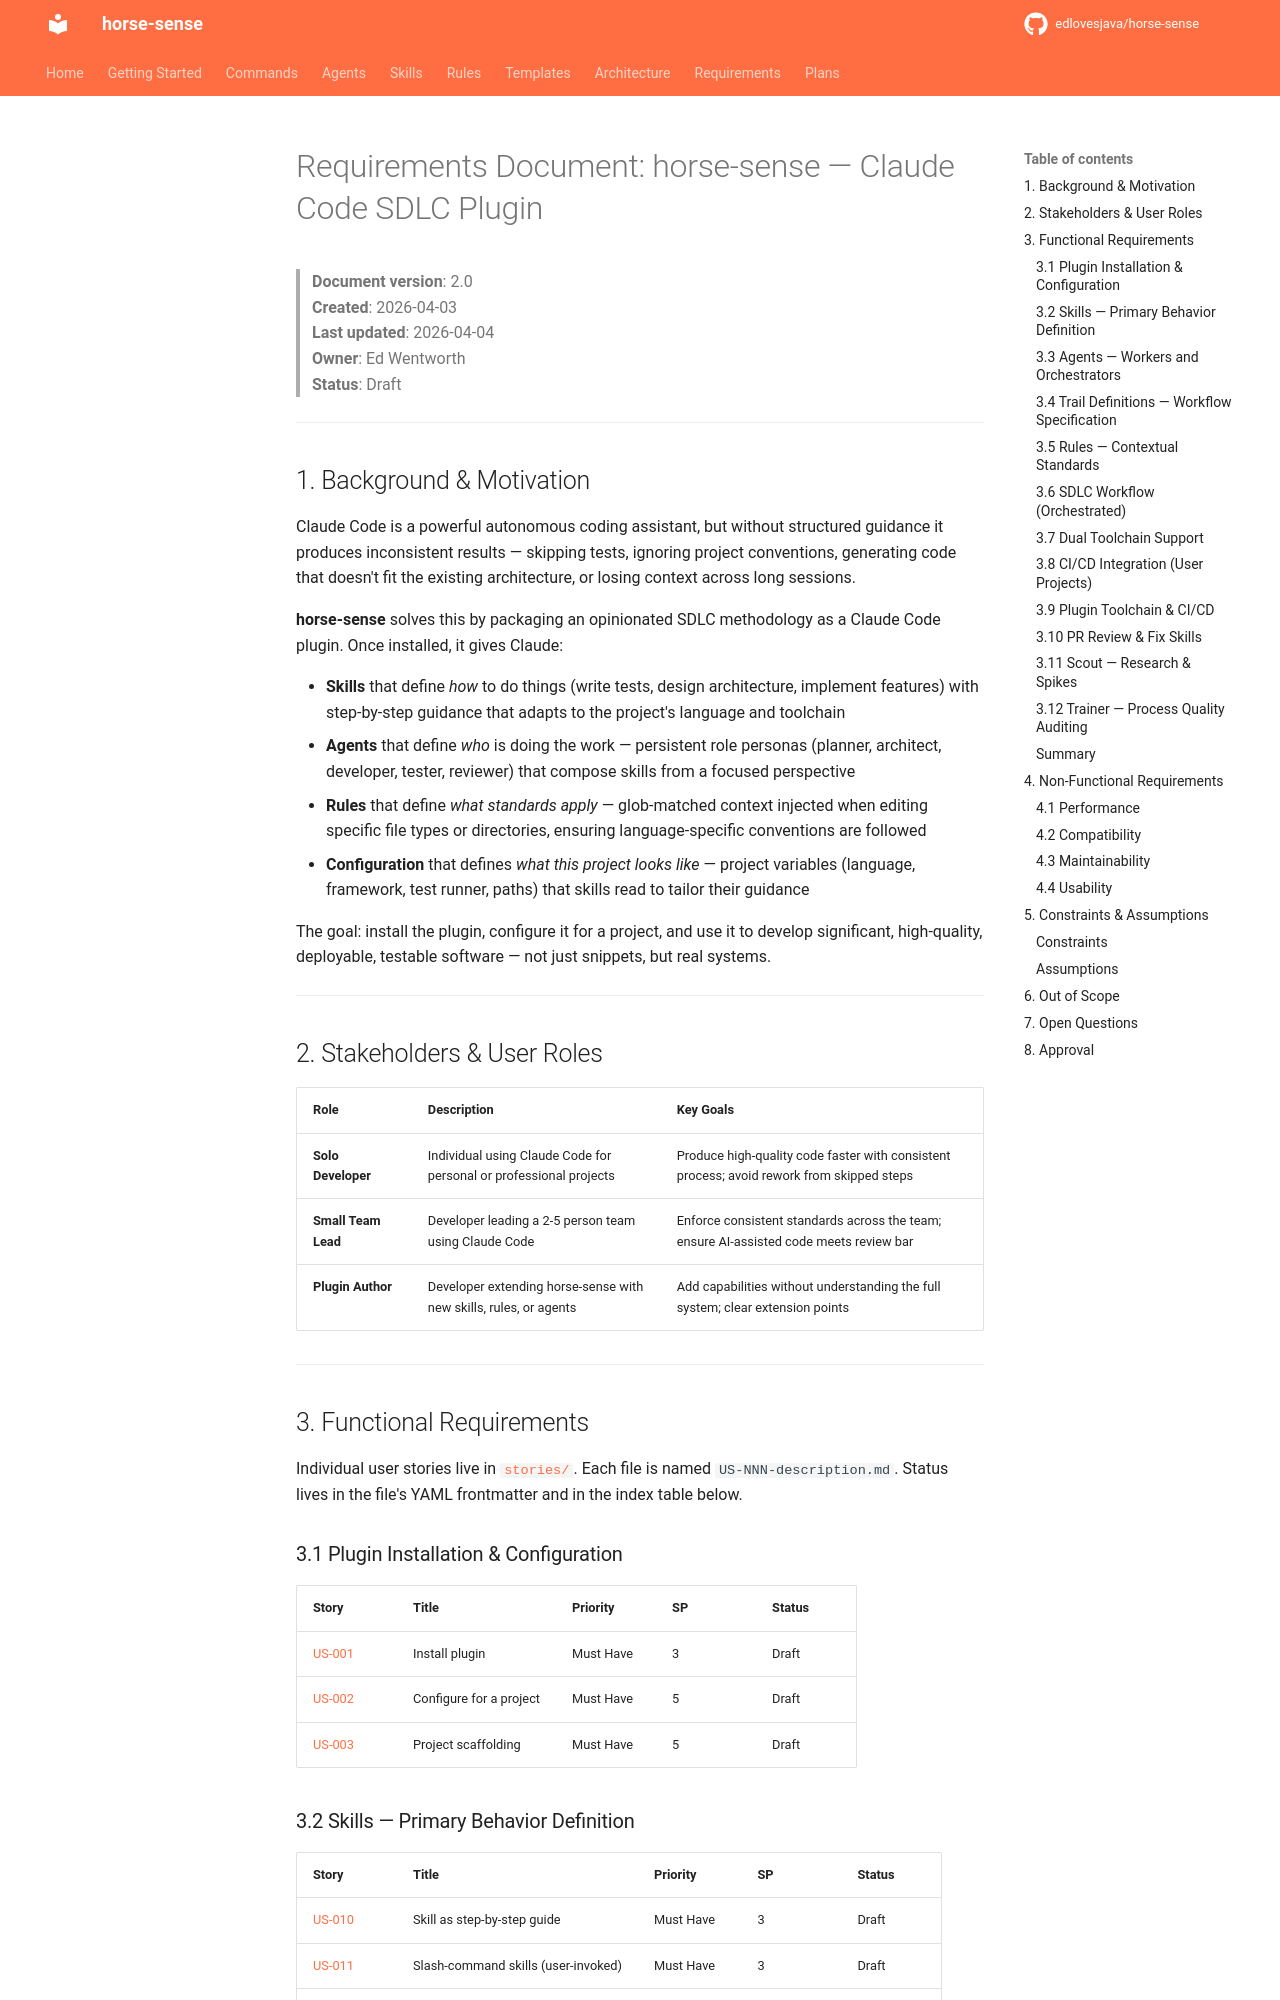

repository: edlovesjava/horse-sense · page: requirements/requirements_doc/index.html · generator: mkdocs

# Requirements Document: horse-sense — Claude Code SDLC Plugin

> **Document version**: 2.0  
> **Created**: 2026-04-03  
> **Last updated**: 2026-04-04  
> **Owner**: Ed Wentworth  
> **Status**: Draft

---

## 1. Background & Motivation

Claude Code is a powerful autonomous coding assistant, but without structured guidance it produces inconsistent results — skipping tests, ignoring project conventions, generating code that doesn't fit the existing architecture, or losing context across long sessions.

**horse-sense** solves this by packaging an opinionated SDLC methodology as a Claude Code plugin. Once installed, it gives Claude:

- **Skills** that define *how* to do things (write tests, design architecture, implement features) with step-by-step guidance that adapts to the project's language and toolchain
- **Agents** that define *who* is doing the work — persistent role personas (planner, architect, developer, tester, reviewer) that compose skills from a focused perspective
- **Rules** that define *what standards apply* — glob-matched context injected when editing specific file types or directories, ensuring language-specific conventions are followed
- **Configuration** that defines *what this project looks like* — project variables (language, framework, test runner, paths) that skills read to tailor their guidance

The goal: install the plugin, configure it for a project, and use it to develop significant, high-quality, deployable, testable software — not just snippets, but real systems.

---

## 2. Stakeholders & User Roles

| Role | Description | Key Goals |
|---|---|---|
| **Solo Developer** | Individual using Claude Code for personal or professional projects | Produce high-quality code faster with consistent process; avoid rework from skipped steps |
| **Small Team Lead** | Developer leading a 2-5 person team using Claude Code | Enforce consistent standards across the team; ensure AI-assisted code meets review bar |
| **Plugin Author** | Developer extending horse-sense with new skills, rules, or agents | Add capabilities without understanding the full system; clear extension points |

---

## 3. Functional Requirements

Individual user stories live in [`stories/`](stories/). Each file is named `US-NNN-description.md`. Status lives in the file's YAML frontmatter and in the index table below.

### 3.1 Plugin Installation & Configuration

| Story | Title | Priority | SP | Status |
|---|---|---|---|---|
| [US-001](stories/US-001-install-plugin.md) | Install plugin | Must Have | 3 | Draft |
| [US-002](stories/US-002-configure-for-a-project.md) | Configure for a project | Must Have | 5 | Draft |
| [US-003](stories/US-003-project-scaffolding.md) | Project scaffolding | Must Have | 5 | Draft |
